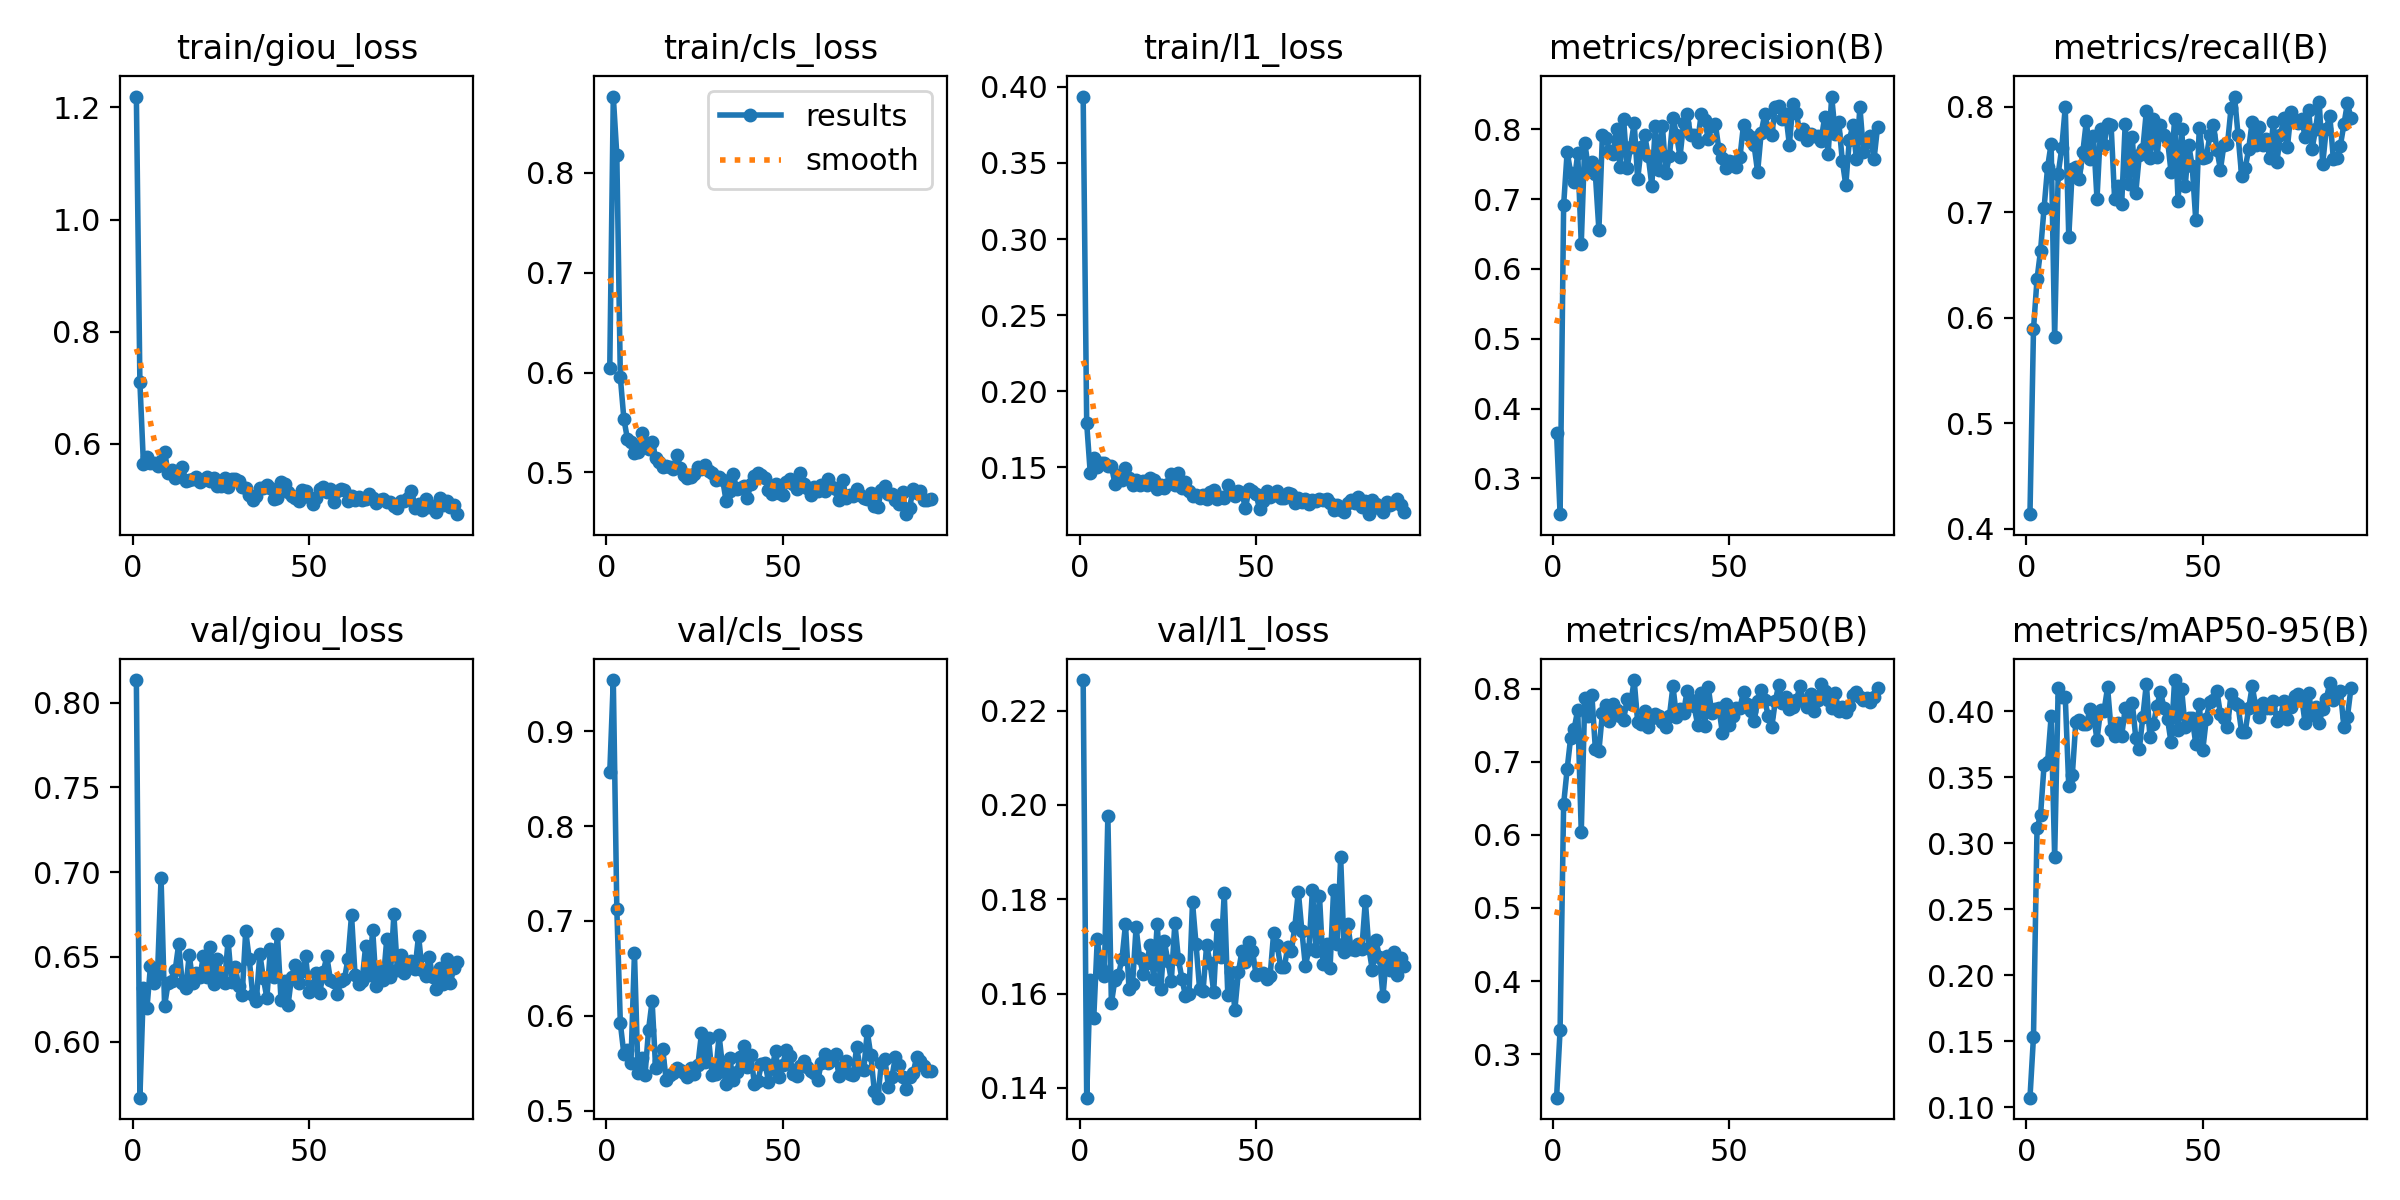

Source data for this figure (header and first rows):
epoch, time, train/giou_loss, train/cls_loss, train/l1_loss, metrics/precision(B), metrics/recall(B), metrics/mAP50(B), metrics/mAP50-95(B), val/giou_loss, val/cls_loss, val/l1_loss, lr/pg0, lr/pg1, lr/pg2
1, 76.36, 1.219, 0.6044, 0.3936, 0.3649, 0.4138, 0.2404, 0.1074, 0.8133, 0.8565, 0.2265, 0.06694, 2.31552e-05, 2.31552e-05
2, 150.8, 0.7098, 0.8766, 0.1789, 0.2488, 0.5893, 0.3332, 0.1536, 0.5669, 0.954, 0.1379, 0.03363, 4.64873e-05, 4.64873e-05
3, 225.4, 0.5646, 0.8181, 0.1466, 0.691, 0.6365, 0.6419, 0.3112, 0.6318, 0.7128, 0.163, 0.0003243, 6.98143e-05, 6.98143e-05
4, 299.4, 0.5765, 0.5951, 0.1563, 0.7676, 0.6636, 0.6899, 0.3214, 0.6195, 0.592, 0.1548, 6.99829e-05, 6.99829e-05, 6.99829e-05
5, 372.4, 0.5653, 0.5535, 0.15, 0.7376, 0.704, 0.7332, 0.3592, 0.6447, 0.5597, 0.1715, 6.99696e-05, 6.99696e-05, 6.99696e-05
6, 446.2, 0.5662, 0.5336, 0.1531, 0.7238, 0.7428, 0.7451, 0.3614, 0.6343, 0.5635, 0.1654, 6.99525e-05, 6.99525e-05, 6.99525e-05
7, 519.9, 0.5609, 0.5309, 0.1527, 0.7657, 0.7648, 0.7712, 0.396, 0.64, 0.5498, 0.1637, 6.99316e-05, 6.99316e-05, 6.99316e-05
8, 592.6, 0.5702, 0.5198, 0.1512, 0.6363, 0.5819, 0.6038, 0.2898, 0.6964, 0.666, 0.1977, 6.99069e-05, 6.99069e-05, 6.99069e-05
9, 664.9, 0.5855, 0.52, 0.151, 0.7809, 0.7363, 0.7867, 0.4179, 0.6211, 0.54, 0.1579, 6.98785e-05, 6.98785e-05, 6.98785e-05
10, 739.4, 0.5475, 0.5391, 0.1394, 0.7438, 0.7605, 0.7619, 0.4105, 0.6344, 0.5558, 0.163, 6.98462e-05, 6.98462e-05, 6.98462e-05
11, 814, 0.5538, 0.5273, 0.1451, 0.7524, 0.7994, 0.7919, 0.4111, 0.6355, 0.5378, 0.1639, 6.98102e-05, 6.98102e-05, 6.98102e-05
12, 887.4, 0.54, 0.523, 0.1418, 0.7355, 0.6767, 0.7174, 0.343, 0.642, 0.5853, 0.1674, 6.97704e-05, 6.97704e-05, 6.97704e-05
13, 962.2, 0.547, 0.5309, 0.1494, 0.6559, 0.7408, 0.7147, 0.3515, 0.6575, 0.6154, 0.1747, 6.97268e-05, 6.97268e-05, 6.97268e-05
14, 1035, 0.5588, 0.5148, 0.1431, 0.7922, 0.7431, 0.7669, 0.3917, 0.6346, 0.5452, 0.161, 6.96794e-05, 6.96794e-05, 6.96794e-05
15, 1108, 0.5334, 0.51, 0.1385, 0.7876, 0.7315, 0.7773, 0.3936, 0.6316, 0.5519, 0.162, 6.96283e-05, 6.96283e-05, 6.96283e-05
16, 1182, 0.5352, 0.5052, 0.1415, 0.7694, 0.7575, 0.756, 0.3905, 0.6512, 0.5648, 0.174, 6.95734e-05, 6.95734e-05, 6.95734e-05
17, 1255, 0.5382, 0.5062, 0.1385, 0.7641, 0.7868, 0.7784, 0.3902, 0.6346, 0.5323, 0.1675, 6.95148e-05, 6.95148e-05, 6.95148e-05
18, 1327, 0.5402, 0.5051, 0.1409, 0.8002, 0.7504, 0.7706, 0.4014, 0.6403, 0.5379, 0.1642, 6.94524e-05, 6.94524e-05, 6.94524e-05
19, 1398, 0.5318, 0.5033, 0.1385, 0.7462, 0.7721, 0.7632, 0.397, 0.638, 0.5399, 0.1665, 6.93863e-05, 6.93863e-05, 6.93863e-05
20, 1469, 0.5349, 0.5174, 0.1432, 0.8147, 0.7126, 0.7567, 0.3785, 0.6505, 0.5452, 0.1703, 6.93164e-05, 6.93164e-05, 6.93164e-05
21, 1541, 0.541, 0.5048, 0.142, 0.745, 0.7785, 0.786, 0.4006, 0.6379, 0.5432, 0.1632, 6.92428e-05, 6.92428e-05, 6.92428e-05
22, 1613, 0.5333, 0.4976, 0.1359, 0.7752, 0.7638, 0.7784, 0.4002, 0.6556, 0.5397, 0.1748, 6.91655e-05, 6.91655e-05, 6.91655e-05
23, 1685, 0.5396, 0.4939, 0.1382, 0.8092, 0.7841, 0.8118, 0.418, 0.6342, 0.5359, 0.161, 6.90845e-05, 6.90845e-05, 6.90845e-05
24, 1757, 0.5256, 0.4948, 0.1364, 0.7283, 0.7827, 0.7538, 0.3861, 0.6485, 0.5444, 0.1711, 6.89998e-05, 6.89998e-05, 6.89998e-05
25, 1828, 0.5254, 0.4984, 0.1393, 0.7742, 0.7124, 0.751, 0.3811, 0.6399, 0.5388, 0.1669, 6.89114e-05, 6.89114e-05, 6.89114e-05
26, 1900, 0.5397, 0.5052, 0.1454, 0.7914, 0.7253, 0.7695, 0.3911, 0.6346, 0.5485, 0.1628, 6.88193e-05, 6.88193e-05, 6.88193e-05
27, 1972, 0.5236, 0.5032, 0.1388, 0.7612, 0.7077, 0.7473, 0.3813, 0.6596, 0.5814, 0.175, 6.87236e-05, 6.87236e-05, 6.87236e-05
28, 2044, 0.5367, 0.5072, 0.1462, 0.7191, 0.784, 0.7592, 0.4022, 0.6352, 0.551, 0.1673, 6.86242e-05, 6.86242e-05, 6.86242e-05
29, 2116, 0.5379, 0.5011, 0.1363, 0.805, 0.7266, 0.7655, 0.396, 0.644, 0.5768, 0.1632, 6.85211e-05, 6.85211e-05, 6.85211e-05
30, 2189, 0.5331, 0.4997, 0.1404, 0.742, 0.7714, 0.7625, 0.4066, 0.6328, 0.5378, 0.1595, 6.84144e-05, 6.84144e-05, 6.84144e-05
31, 2260, 0.5226, 0.4919, 0.1347, 0.805, 0.7186, 0.7548, 0.3798, 0.6276, 0.5391, 0.1598, 6.83041e-05, 6.83041e-05, 6.83041e-05
32, 2332, 0.5217, 0.4953, 0.1309, 0.7376, 0.754, 0.7476, 0.3716, 0.6652, 0.5792, 0.1793, 6.81902e-05, 6.81902e-05, 6.81902e-05
33, 2407, 0.5094, 0.4926, 0.132, 0.7611, 0.7599, 0.7629, 0.3958, 0.6486, 0.5451, 0.1704, 6.80726e-05, 6.80726e-05, 6.80726e-05
34, 2480, 0.5006, 0.4708, 0.1297, 0.8166, 0.7961, 0.8034, 0.4209, 0.6273, 0.5282, 0.161, 6.79515e-05, 6.79515e-05, 6.79515e-05
35, 2552, 0.5067, 0.4811, 0.1319, 0.7921, 0.7517, 0.7611, 0.3808, 0.6241, 0.5556, 0.1606, 6.78268e-05, 6.78268e-05, 6.78268e-05
36, 2624, 0.5221, 0.498, 0.1292, 0.7607, 0.788, 0.7718, 0.39, 0.6517, 0.5323, 0.1703, 6.76986e-05, 6.76986e-05, 6.76986e-05
37, 2696, 0.5219, 0.4829, 0.134, 0.8082, 0.7524, 0.7672, 0.4039, 0.6374, 0.541, 0.1664, 6.75668e-05, 6.75668e-05, 6.75668e-05
38, 2768, 0.5268, 0.484, 0.1354, 0.8225, 0.7823, 0.7966, 0.4148, 0.6257, 0.5567, 0.1604, 6.74314e-05, 6.74314e-05, 6.74314e-05
39, 2841, 0.5204, 0.4858, 0.1293, 0.7913, 0.773, 0.7842, 0.4025, 0.6548, 0.5677, 0.1746, 6.72926e-05, 6.72926e-05, 6.72926e-05
40, 2918, 0.5018, 0.4746, 0.1307, 0.7914, 0.7687, 0.7763, 0.3942, 0.6382, 0.5458, 0.1678, 6.71502e-05, 6.71502e-05, 6.71502e-05
41, 2992, 0.5038, 0.4884, 0.1299, 0.7817, 0.738, 0.7502, 0.3764, 0.6633, 0.5583, 0.1812, 6.70044e-05, 6.70044e-05, 6.70044e-05
42, 3064, 0.5313, 0.4962, 0.1384, 0.8216, 0.7881, 0.7934, 0.4236, 0.6246, 0.5282, 0.1598, 6.6855e-05, 6.6855e-05, 6.6855e-05
43, 3139, 0.5287, 0.4991, 0.1342, 0.8137, 0.7105, 0.7487, 0.3861, 0.6357, 0.5308, 0.1645, 6.67023e-05, 6.67023e-05, 6.67023e-05
44, 3210, 0.5134, 0.4968, 0.1311, 0.7859, 0.7793, 0.8024, 0.4165, 0.6214, 0.5493, 0.1566, 6.6546e-05, 6.6546e-05, 6.6546e-05
45, 3282, 0.5064, 0.494, 0.1345, 0.8049, 0.7245, 0.7669, 0.3878, 0.6383, 0.55, 0.1645, 6.63864e-05, 6.63864e-05, 6.63864e-05
46, 3353, 0.5032, 0.4823, 0.1335, 0.8081, 0.764, 0.7717, 0.3947, 0.645, 0.5305, 0.169, 6.62234e-05, 6.62234e-05, 6.62234e-05
47, 3424, 0.4976, 0.4785, 0.1231, 0.7722, 0.7435, 0.7738, 0.3946, 0.6347, 0.5449, 0.1668, 6.6057e-05, 6.6057e-05, 6.6057e-05
48, 3496, 0.5181, 0.4884, 0.1356, 0.7581, 0.6926, 0.7399, 0.3755, 0.6413, 0.5624, 0.171, 6.58872e-05, 6.58872e-05, 6.58872e-05
49, 3567, 0.5167, 0.479, 0.1346, 0.7452, 0.7803, 0.7793, 0.4056, 0.6502, 0.5349, 0.1691, 6.5714e-05, 6.5714e-05, 6.5714e-05
50, 3646, 0.5044, 0.4777, 0.1325, 0.7543, 0.7516, 0.7504, 0.3709, 0.6294, 0.5477, 0.164, 6.55376e-05, 6.55376e-05, 6.55376e-05
51, 3719, 0.4927, 0.4902, 0.1228, 0.7535, 0.7523, 0.762, 0.3944, 0.6326, 0.5636, 0.1642, 6.53578e-05, 6.53578e-05, 6.53578e-05
52, 3790, 0.5027, 0.4936, 0.1279, 0.7453, 0.773, 0.7742, 0.4073, 0.6407, 0.5579, 0.1644, 6.51747e-05, 6.51747e-05, 6.51747e-05
53, 3866, 0.5195, 0.4886, 0.1347, 0.7605, 0.7832, 0.7741, 0.4085, 0.6285, 0.5385, 0.1631, 6.49884e-05, 6.49884e-05, 6.49884e-05
54, 3941, 0.5234, 0.483, 0.1308, 0.8066, 0.7593, 0.7954, 0.4153, 0.6412, 0.5369, 0.1637, 6.47988e-05, 6.47988e-05, 6.47988e-05
55, 4013, 0.5136, 0.4994, 0.1322, 0.7934, 0.7404, 0.7786, 0.3977, 0.6502, 0.5469, 0.1728, 6.4606e-05, 6.4606e-05, 6.4606e-05
56, 4086, 0.5198, 0.4882, 0.1346, 0.7895, 0.7642, 0.7695, 0.3948, 0.6365, 0.5524, 0.1703, 6.44099e-05, 6.44099e-05, 6.44099e-05
57, 4159, 0.4963, 0.4839, 0.1297, 0.7769, 0.7645, 0.7556, 0.3878, 0.6352, 0.5462, 0.1656, 6.42107e-05, 6.42107e-05, 6.42107e-05
58, 4231, 0.5157, 0.4774, 0.13, 0.7387, 0.7985, 0.7827, 0.4131, 0.6282, 0.5422, 0.1656, 6.40083e-05, 6.40083e-05, 6.40083e-05
59, 4309, 0.5189, 0.4851, 0.1334, 0.7945, 0.8097, 0.7981, 0.406, 0.6354, 0.5396, 0.1698, 6.38028e-05, 6.38028e-05, 6.38028e-05
60, 4381, 0.5174, 0.4816, 0.1324, 0.8214, 0.7729, 0.7844, 0.4044, 0.6368, 0.5325, 0.169, 6.35942e-05, 6.35942e-05, 6.35942e-05
... 32 more rows
